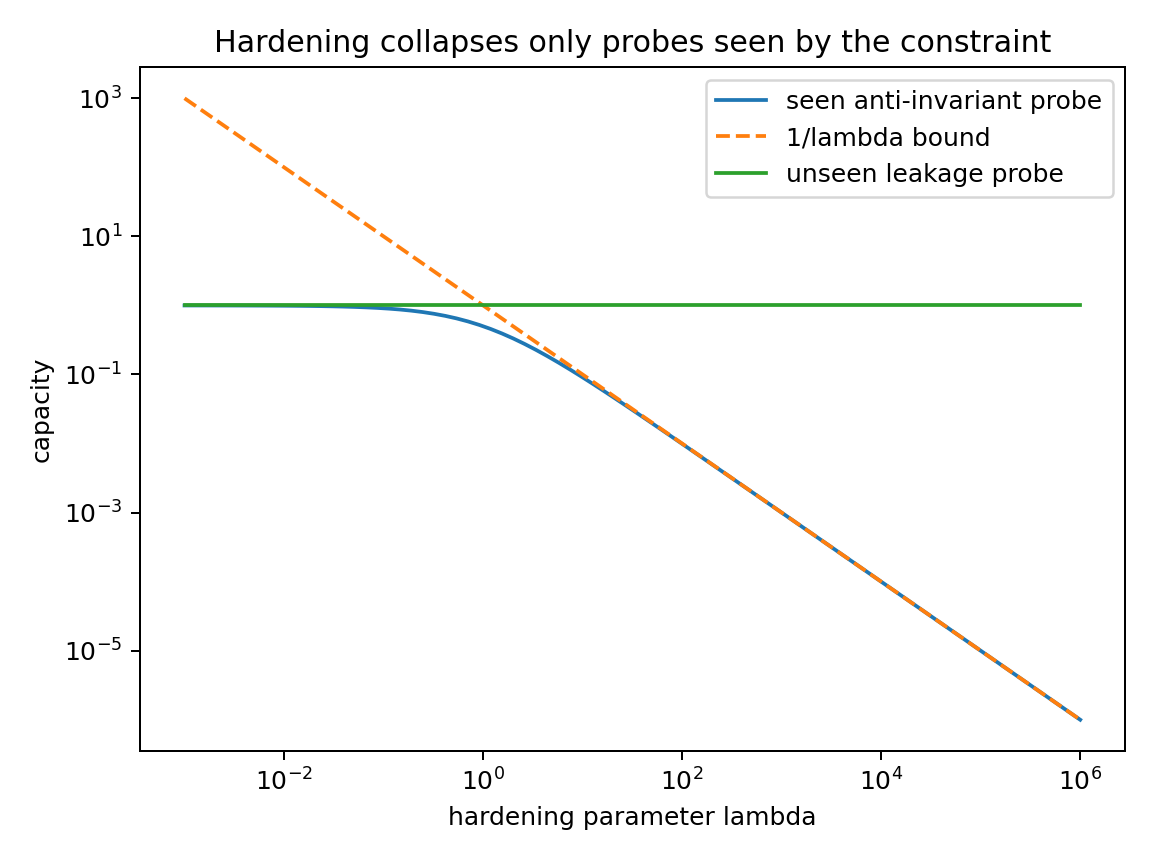

Source data for this figure (header and first rows):
lambda, K_seen_probe, bound_1_over_lambda, K_unseen_probe, K_both_max_eig, K_both_min_eig
0.001, 0.999, 1000, 1.0, 1.0, 0.999
0.0013, 0.9987, 769.3, 1.0, 1.0, 0.9987
0.00169, 0.9983, 591.8, 1.0, 1.0, 0.9983
0.002197, 0.9978, 455.2, 1.0, 1.0, 0.9978
0.002856, 0.9972, 350.2, 1.0, 1.0, 0.9972
0.003712, 0.9963, 269.4, 1.0, 1.0, 0.9963
0.004826, 0.9952, 207.2, 1.0, 1.0, 0.9952
0.006273, 0.9938, 159.4, 1.0, 1.0, 0.9938
0.008154, 0.9919, 122.6, 1.0, 1.0, 0.9919
0.0106, 0.9895, 94.34, 1.0, 1.0, 0.9895
0.01378, 0.9864, 72.57, 1.0, 1.0, 0.9864
0.01791, 0.9824, 55.83, 1.0, 1.0, 0.9824
0.02329, 0.9772, 42.94, 1.0, 1.0, 0.9772
0.03027, 0.9706, 33.04, 1.0, 1.0, 0.9706
0.03935, 0.9621, 25.41, 1.0, 1.0, 0.9621
0.05115, 0.9513, 19.55, 1.0, 1.0, 0.9513
0.06649, 0.9377, 15.04, 1.0, 1.0, 0.9377
0.08644, 0.9204, 11.57, 1.0, 1.0, 0.9204
0.1124, 0.899, 8.9, 1.0, 1.0, 0.899
0.1461, 0.8725, 6.846, 1.0, 1.0, 0.8725
0.1899, 0.8404, 5.266, 1.0, 1.0, 0.8404
0.2468, 0.802, 4.051, 1.0, 1.0, 0.802
0.3209, 0.7571, 3.117, 1.0, 1.0, 0.7571
0.4171, 0.7057, 2.397, 1.0, 1.0, 0.7057
0.5422, 0.6484, 1.844, 1.0, 1.0, 0.6484
0.7049, 0.5866, 1.419, 1.0, 1.0, 0.5866
0.9163, 0.5218, 1.091, 1.0, 1.0, 0.5218
1.191, 0.4564, 0.8396, 1.0, 1.0, 0.4564
1.548, 0.3924, 0.6458, 1.0, 1.0, 0.3924
2.013, 0.3319, 0.4968, 1.0, 1.0, 0.3319
2.617, 0.2765, 0.3822, 1.0, 1.0, 0.2765
3.401, 0.2272, 0.294, 1.0, 1.0, 0.2272
4.421, 0.1845, 0.2262, 1.0, 1.0, 0.1845
5.748, 0.1482, 0.174, 1.0, 1.0, 0.1482
7.472, 0.118, 0.1338, 1.0, 1.0, 0.118
9.713, 0.09335, 0.103, 1.0, 1.0, 0.09335
12.63, 0.07339, 0.0792, 1.0, 1.0, 0.07339
16.41, 0.05743, 0.06093, 1.0, 1.0, 0.05743
21.34, 0.04477, 0.04687, 1.0, 1.0, 0.04477
27.74, 0.0348, 0.03605, 1.0, 1.0, 0.0348
36.05, 0.02699, 0.02774, 1.0, 1.0, 0.02699
46.87, 0.02089, 0.02134, 1.0, 1.0, 0.02089
60.93, 0.01615, 0.01641, 1.0, 1.0, 0.01615
79.2, 0.01247, 0.01263, 1.0, 1.0, 0.01247
103, 0.009619, 0.009713, 1.0, 1.0, 0.009619
133.8, 0.007416, 0.007472, 1.0, 1.0, 0.007416
174, 0.005715, 0.005748, 1.0, 1.0, 0.005715
226.2, 0.004402, 0.004421, 1.0, 1.0, 0.004402
294, 0.00339, 0.003401, 1.0, 1.0, 0.00339
382.2, 0.00261, 0.002617, 1.0, 1.0, 0.00261
496.8, 0.002009, 0.002013, 1.0, 1.0, 0.002009
645.8, 0.001546, 0.001548, 1.0, 1.0, 0.001546
839.6, 0.00119, 0.001191, 1.0, 1.0, 0.00119
1091, 0.0009154, 0.0009163, 1.0, 1.0, 0.0009154
1419, 0.0007044, 0.0007049, 1.0, 1.0, 0.0007044
1844, 0.0005419, 0.0005422, 1.0, 1.0, 0.0005419
2397, 0.0004169, 0.0004171, 1.0, 1.0, 0.0004169
3117, 0.0003208, 0.0003209, 1.0, 1.0, 0.0003208
4051, 0.0002468, 0.0002468, 1.0, 1.0, 0.0002468
5266, 0.0001898, 0.0001899, 1.0, 1.0, 0.0001898
... 20 more rows
